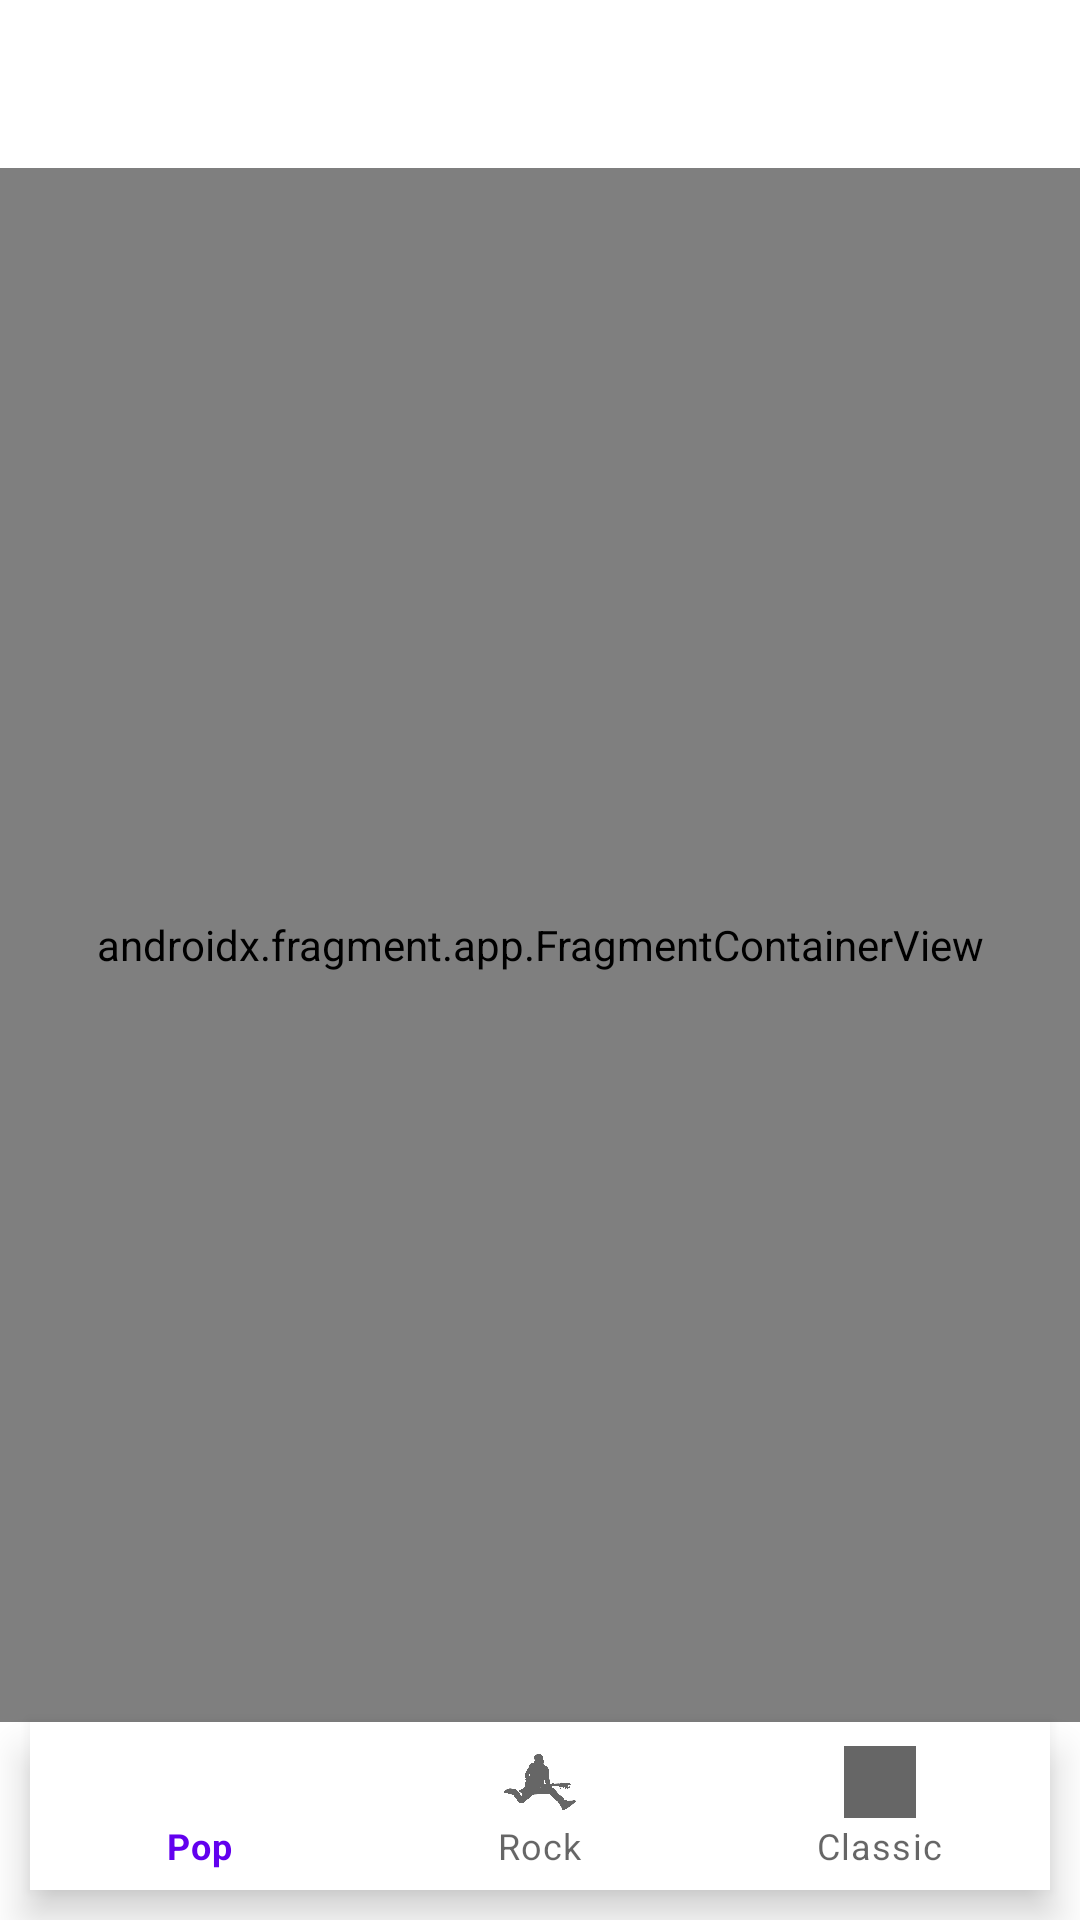

Reconstruct the res/layout file that produces this screen, plus the resources it refers to.
<!-- AndroidManifest.xml: application theme Theme.RPCViewerPlayer -->
<!-- res/layout/activity_main.xml -->
<?xml version="1.0" encoding="utf-8"?>
<androidx.constraintlayout.widget.ConstraintLayout xmlns:android="http://schemas.android.com/apk/res/android"
    xmlns:app="http://schemas.android.com/apk/res-auto"
    android:id="@+id/container"
    android:layout_width="match_parent"
    android:layout_height="match_parent"
    android:paddingTop="?attr/actionBarSize">

    <com.google.android.material.bottomnavigation.BottomNavigationView
        android:id="@+id/nav_view"
        android:layout_width="0dp"
        android:layout_height="wrap_content"
        android:layout_marginStart="10dp"
        android:layout_marginEnd="10dp"
        android:layout_marginBottom="10dp"
        android:background="?android:attr/windowBackground"
        app:layout_constraintBottom_toBottomOf="parent"
        app:layout_constraintLeft_toLeftOf="parent"
        app:layout_constraintRight_toRightOf="parent"
        app:menu="@menu/bottom_nav_menu" />

    <androidx.fragment.app.FragmentContainerView
        android:id="@+id/nav_host_fragment_activity_main"
        android:name="androidx.navigation.fragment.NavHostFragment"
        android:layout_width="match_parent"
        android:layout_height="0dp"
        app:defaultNavHost="true"
        app:layout_constraintBottom_toTopOf="@id/nav_view"
        app:layout_constraintLeft_toLeftOf="parent"
        app:layout_constraintRight_toRightOf="parent"
        app:layout_constraintTop_toTopOf="parent"
        app:navGraph="@navigation/mobile_navigation" />

</androidx.constraintlayout.widget.ConstraintLayout>
<!-- resources referenced by this layout -->
<resources>
  <style name="Theme.RPCViewerPlayer" parent="Theme.MaterialComponents.DayNight.DarkActionBar">
          
          <item name="colorPrimary">@color/purple_500</item>
          <item name="colorPrimaryVariant">@color/purple_700</item>
          <item name="colorOnPrimary">@color/white</item>
          
          <item name="colorSecondary">@color/teal_200</item>
          <item name="colorSecondaryVariant">@color/teal_700</item>
          <item name="colorOnSecondary">@color/black</item>
          
          <item name="android:statusBarColor" tools:targetApi="l">?attr/colorPrimaryVariant</item>
          
      </style>
  <!-- not gathered from this repository: default colours our renderer supplied (Android Studio template values) -->
  <color name="purple_500">#FF6200EE</color>
  <color name="purple_700">#FF3700B3</color>
  <color name="teal_200">#FF03DAC5</color>
  <color name="teal_700">#FF018786</color>
  <color name="black">#FF000000</color>
  <color name="white">#FFFFFFFF</color>
</resources>
